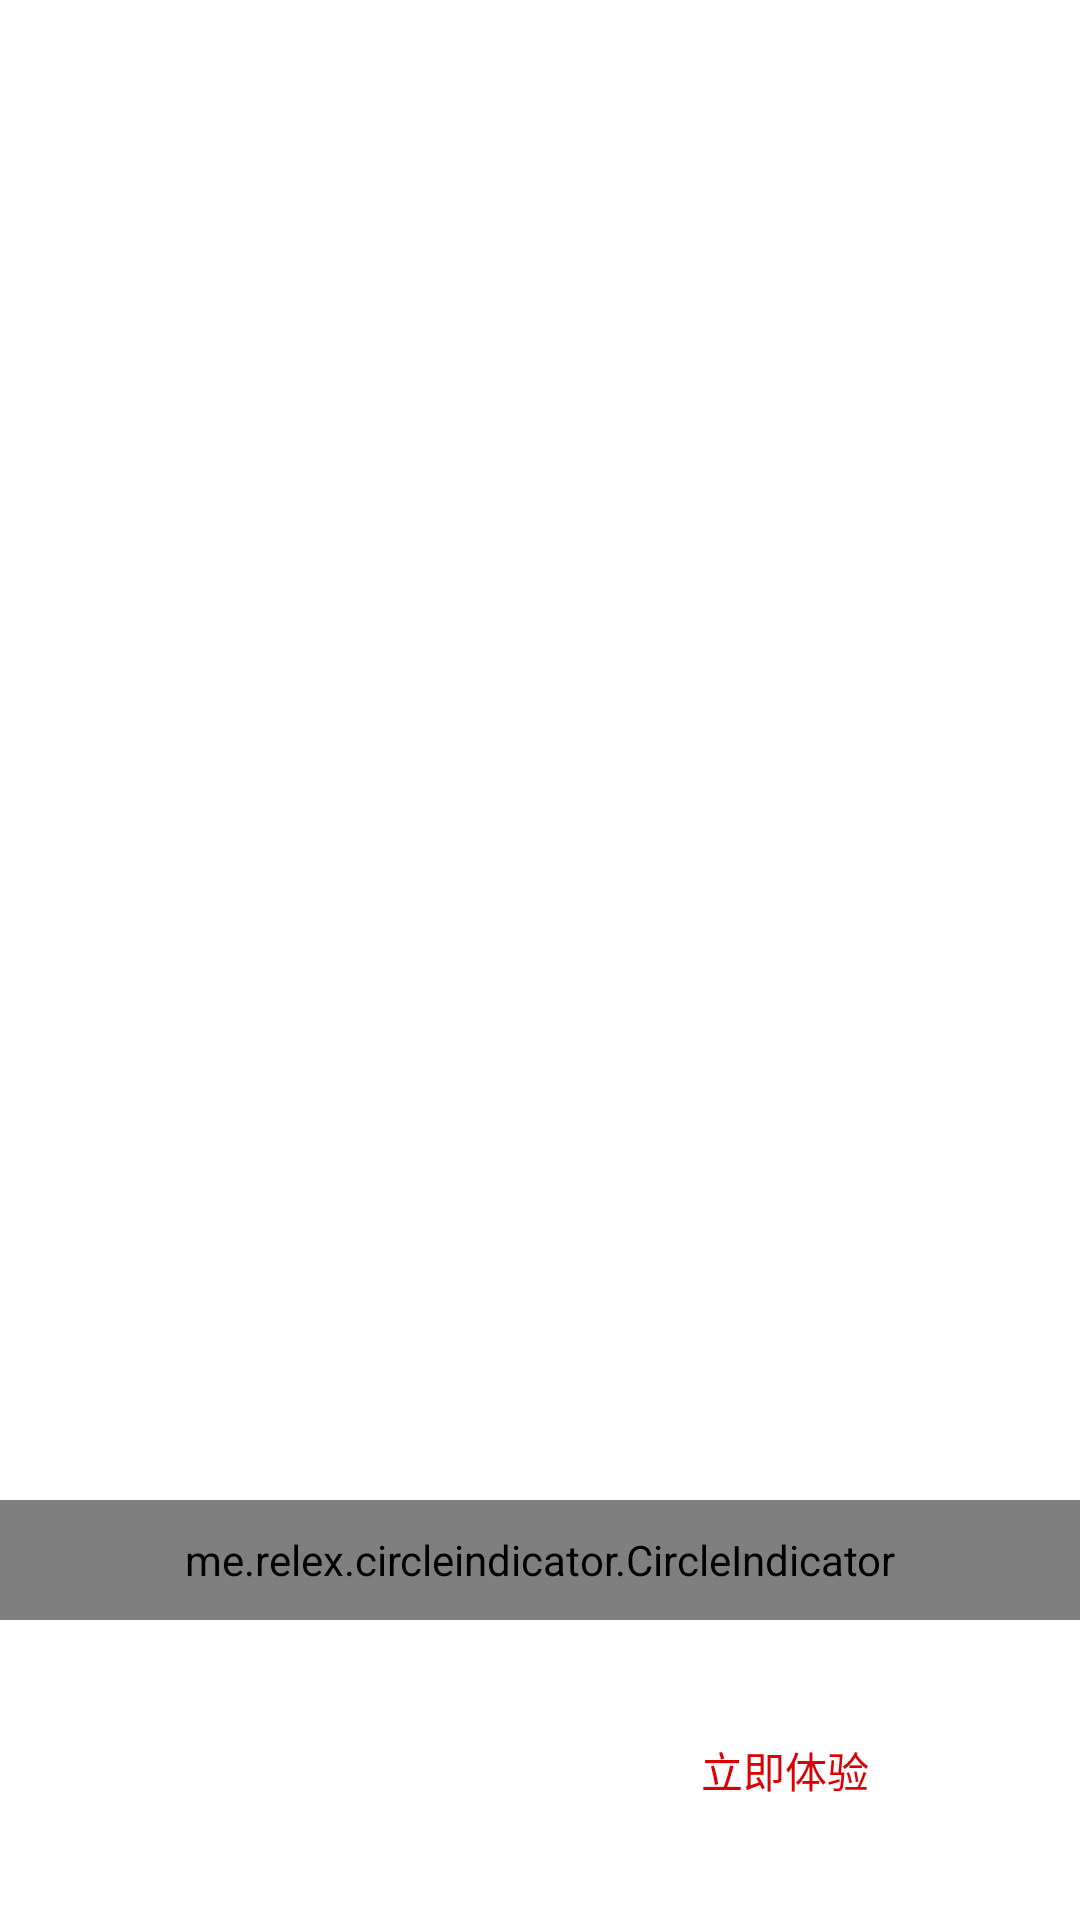

Layout XML and referenced resources for this Android screen:
<!-- AndroidManifest.xml: application theme AppTheme -->
<!-- res/layout/activity_guide.xml -->
<?xml version="1.0" encoding="utf-8"?>
<LinearLayout xmlns:android="http://schemas.android.com/apk/res/android"
    xmlns:app="http://schemas.android.com/apk/res-auto"
    xmlns:tools="http://schemas.android.com/tools"
    android:layout_width="match_parent"
    android:layout_height="match_parent"
    android:background="@color/background_color"
    android:orientation="vertical"
    tools:context=".activity.GuideActivity">

    
    <androidx.viewpager.widget.ViewPager
        android:id="@+id/vp_guide"
        android:layout_width="match_parent"
        android:layout_height="0dp"
        android:layout_weight="1" />

    
    <me.relex.circleindicator.CircleIndicator
        android:id="@+id/ci_guide"
        android:layout_width="match_parent"
        android:layout_height="@dimen/guide_indicator_height"
        app:ci_drawable="@drawable/shape_circle_color_primary"
        app:ci_drawable_unselected="@drawable/shape_circle_light_grey" />

    
    <LinearLayout
        android:layout_width="match_parent"
        android:layout_height="100dp"
        android:gravity="center_vertical"
        android:orientation="horizontal">

        
        <View
            android:layout_width="0dp"
            android:layout_height="0dp"
            android:layout_weight="1" />

        
        <Button
            android:id="@+id/btn_login_or_register"
            android:layout_width="@dimen/button_width_large"
            android:layout_height="@dimen/button_height"
            android:background="@drawable/selector_color_primary"
            android:text="@string/login_or_register"
            android:textColor="@color/selector_text_color_primary_reverse" />

        
        <View
            android:layout_width="0dp"
            android:layout_height="0dp"
            android:layout_weight="1" />


        
        <Button
            android:id="@+id/btn_enter"
            android:layout_width="@dimen/button_width_large"
            android:layout_height="@dimen/button_height"
            android:background="@drawable/selector_color_primary_reverse"
            android:text="@string/experience_right_now"
            android:textColor="@color/selector_text_color_primary" />

        
        <View
            android:layout_width="0dp"
            android:layout_height="0dp"
            android:layout_weight="1" />

    </LinearLayout>

</LinearLayout>
<!-- resources referenced by this layout -->
<resources>
  <color name="background_color">@color/white</color>
  <dimen name="button_height">40dp</dimen>
  <dimen name="button_width_large">130dp</dimen>
  <dimen name="guide_indicator_height">40dp</dimen>
  <!-- drawable selector_color_primary_reverse (drawable) -->
  <?xml version="1.0" encoding="utf-8"?>
  <selector xmlns:android="http://schemas.android.com/apk/res/android">
      
      <item android:drawable="@drawable/shape_color_primary" android:state_pressed="true" />
  
      
      <item android:drawable="@drawable/shape_border_color_primary" />
  </selector>
  <string name="experience_right_now">立即体验</string>
  <string name="login_or_register">登录/注册</string>
  <style name="AppTheme" parent="Theme.AppCompat.Light.NoActionBar">
          
          
          <item name="colorPrimary">@color/colorPrimary</item>
          
          <item name="colorPrimaryDark">@color/colorPrimaryDark</item>
          
          <item name="colorAccent">@color/colorAccent</item>
  
          
          <item name="android:windowBackground">@color/background_color</item>
          
          <item name="android:textColorSecondary">@color/white</item>
      </style>
  <color name="white">@android:color/white</color>
  <color name="colorPrimary">#dd0000</color>
  <color name="colorPrimaryDark">@color/colorPrimary</color>
  <color name="colorAccent">@color/colorPrimary</color>
</resources>
